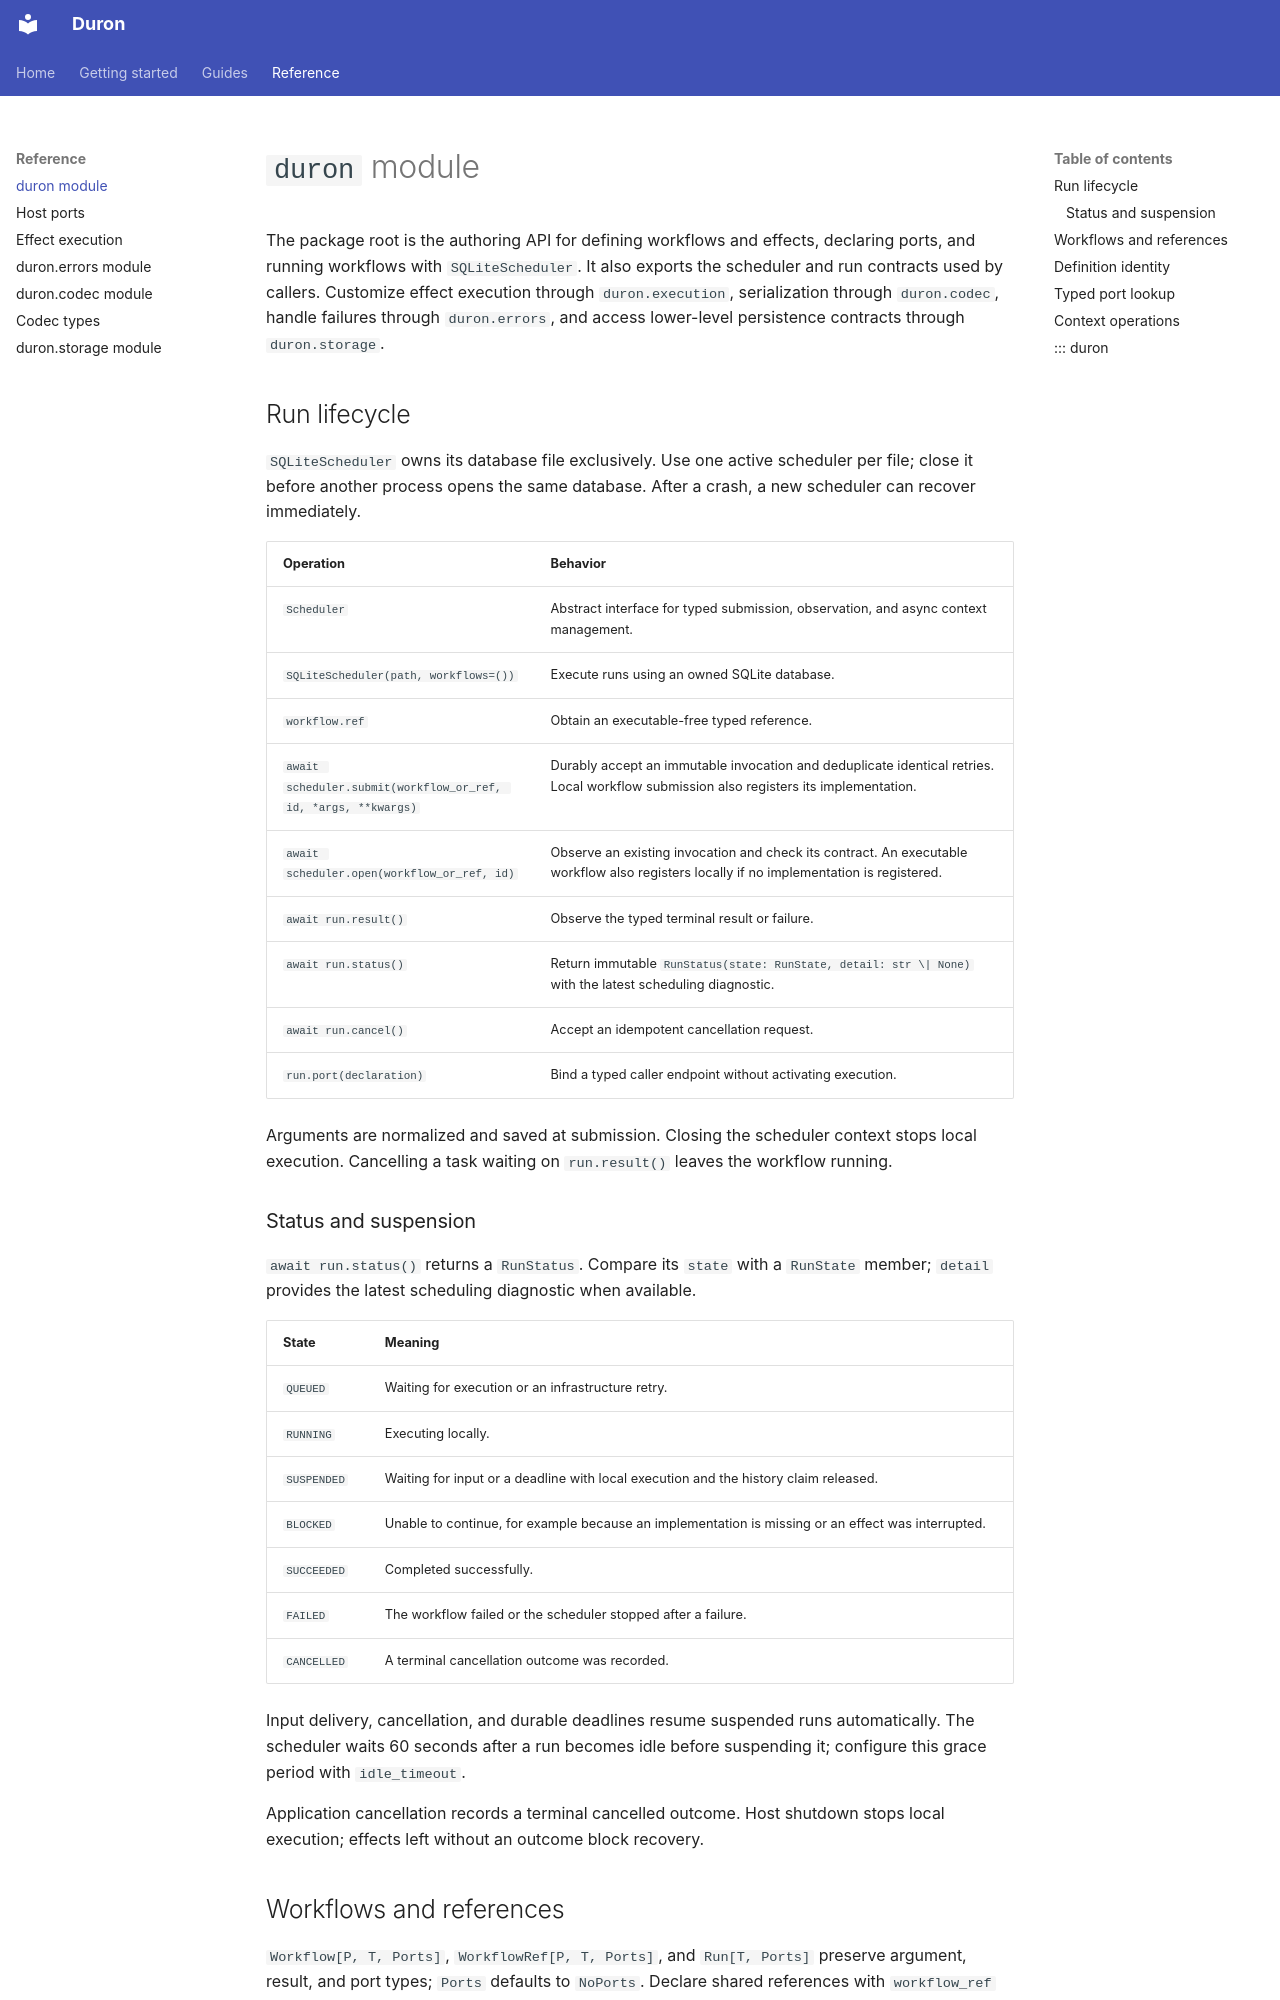

repository: brian14708/duron · page: reference/duron/index.html · generator: mkdocs

# `duron` module

The package root is the authoring API for defining workflows and effects,
declaring ports, and running workflows with `SQLiteScheduler`. It also exports
the scheduler and run contracts used by callers. Customize effect execution
through `duron.execution`, serialization through `duron.codec`, handle failures
through `duron.errors`, and access lower-level persistence contracts through
`duron.storage`.

## Run lifecycle

`SQLiteScheduler` owns its database file exclusively. Use one active scheduler
per file; close it before another process opens the same database. After a
crash, a new scheduler can recover immediately.

| Operation | Behavior |
| --- | --- |
| `Scheduler` | Abstract interface for typed submission, observation, and async context management. |
| `SQLiteScheduler(path, workflows=())` | Execute runs using an owned SQLite database. |
| `workflow.ref` | Obtain an executable-free typed reference. |
| `await scheduler.submit(workflow_or_ref, id, *args, **kwargs)` | Durably accept an immutable invocation and deduplicate identical retries. Local workflow submission also registers its implementation. |
| `await scheduler.open(workflow_or_ref, id)` | Observe an existing invocation and check its contract. An executable workflow also registers locally if no implementation is registered. |
| `await run.result()` | Observe the typed terminal result or failure. |
| `await run.status()` | Return immutable `RunStatus(state: RunState, detail: str \| None)` with the latest scheduling diagnostic. |
| `await run.cancel()` | Accept an idempotent cancellation request. |
| `run.port(declaration)` | Bind a typed caller endpoint without activating execution. |

Arguments are normalized and saved at submission. Closing the scheduler context
stops local execution. Cancelling a task waiting on `run.result()` leaves the
workflow running.

### Status and suspension

`await run.status()` returns a `RunStatus`. Compare its `state` with a `RunState`
member; `detail` provides the latest scheduling diagnostic when available.

| State | Meaning |
| --- | --- |
| `QUEUED` | Waiting for execution or an infrastructure retry. |
| `RUNNING` | Executing locally. |
| `SUSPENDED` | Waiting for input or a deadline with local execution and the history claim released. |
| `BLOCKED` | Unable to continue, for example because an implementation is missing or an effect was interrupted. |
| `SUCCEEDED` | Completed successfully. |
| `FAILED` | The workflow failed or the scheduler stopped after a failure. |
| `CANCELLED` | A terminal cancellation outcome was recorded. |

Input delivery, cancellation, and durable deadlines resume suspended runs
automatically. The scheduler waits 60 seconds after a run becomes idle before
suspending it; configure this grace period with `idle_timeout`.

Application cancellation records a terminal cancelled outcome. Host shutdown
stops local execution; effects left without an outcome block recovery.

## Workflows and references

`Workflow[P, T, Ports]`, `WorkflowRef[P, T, Ports]`, and `Run[T, Ports]` preserve
argument, result, and port types; `Ports` defaults to `NoPorts`. Declare shared
references with `workflow_ref` on annotated async contract stubs.

Pass executable workflows directly for embedded use. References carry workflow
contracts without executable code. Register implementations with `workflows=[...]`
for replay on startup. Each host permits one implementation per name. There is
no public registry object or automatic module discovery.
